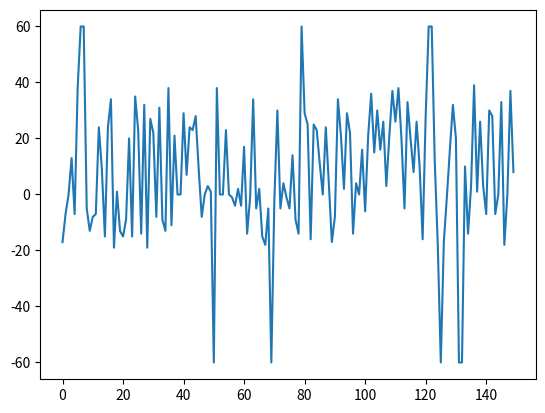

The matplotlib source for this figure:
# -*- coding: utf-8 -*-
"""
Created on Fri Nov  5 13:52:06 2021

[redacted]
"""
import numpy as np 
import matplotlib.pyplot as plt
def builddisp(avg, peak):
    array = []
    while len(array) < 150:
        z = np.random.randint(1,11)
        if z == 5:
            array += [int(np.random.randint(-1,2)*peak)]
        else:
            array += [int(np.random.uniform(-1,2)*avg)]
    return array


arrx = list(range(150))

fig = plt.figure(num = 1, clear = True)
ax = fig.add_subplot(1,1,1)

ax.plot(arrx, builddisp(20,60))
